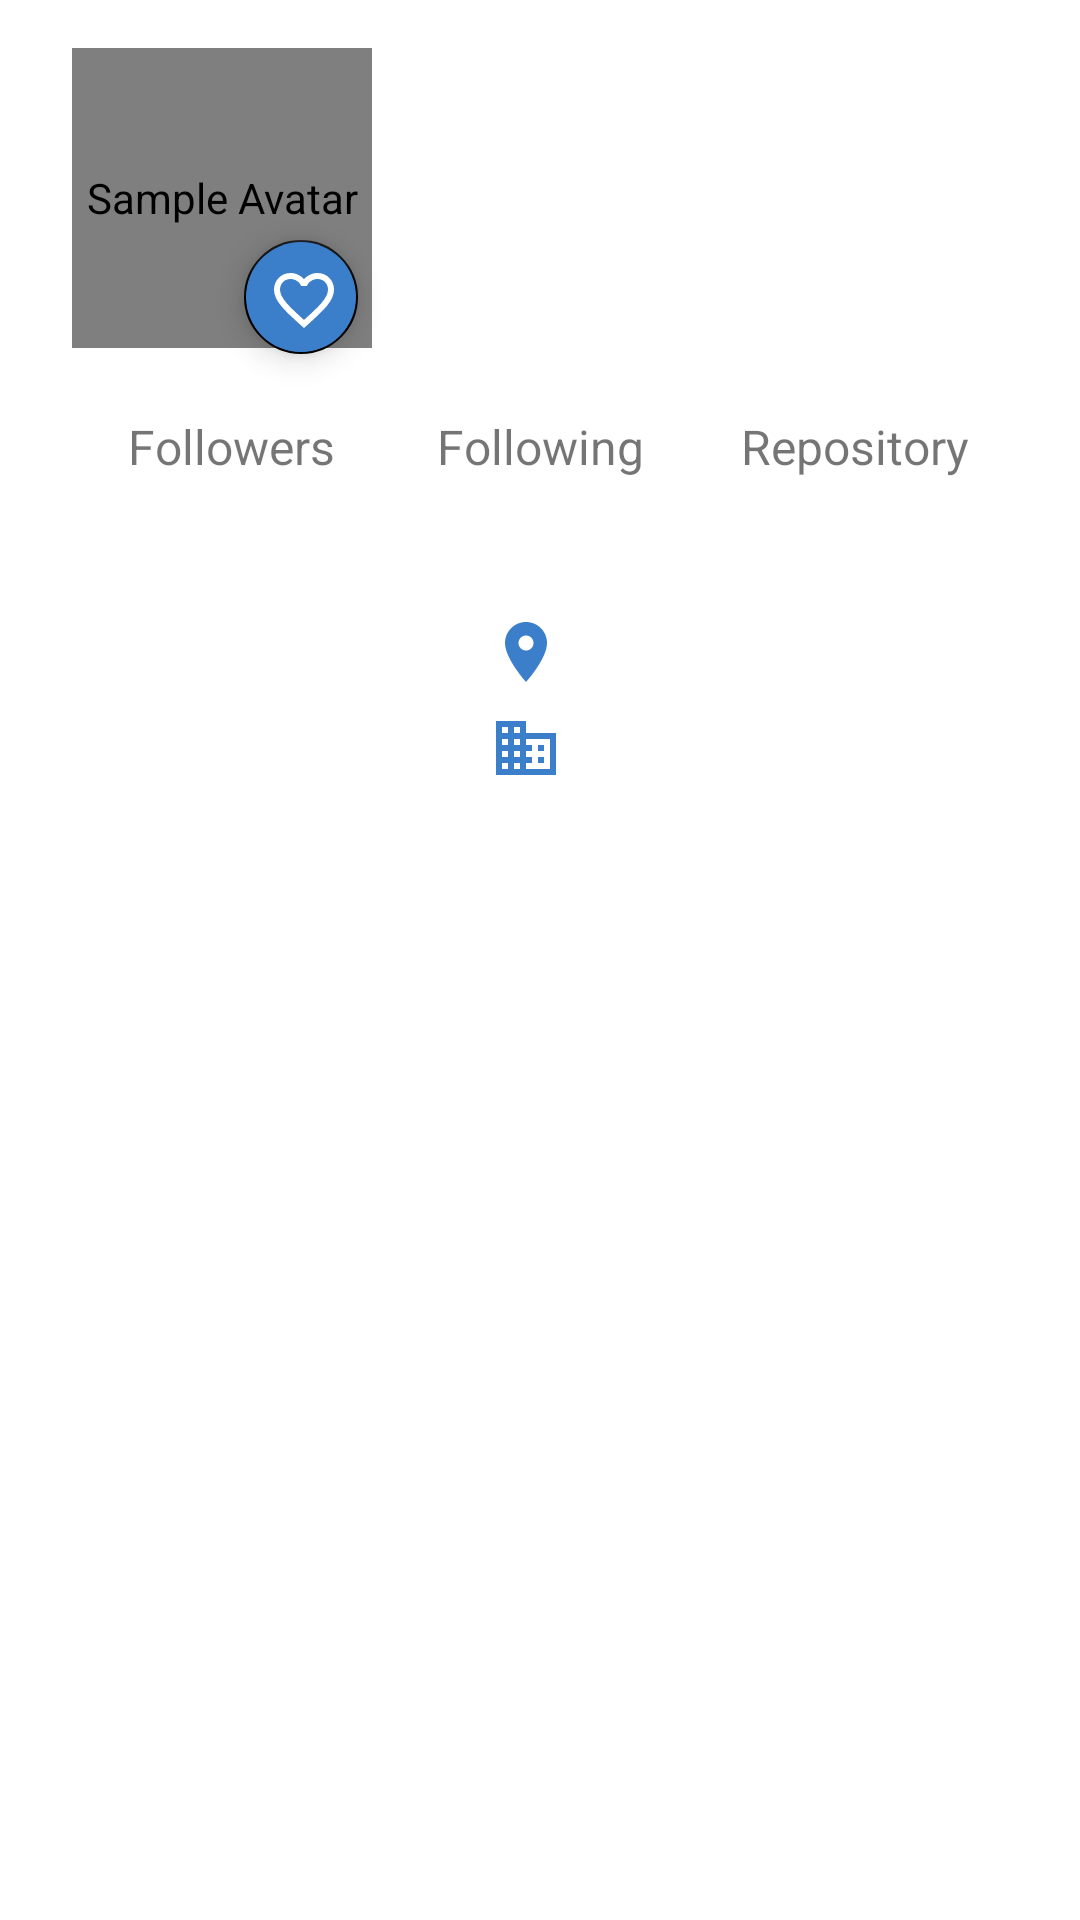

Write the Android layout XML for this screen, with the resource values it uses.
<!-- AndroidManifest.xml: application theme Theme.GithubUserSub3 -->
<!-- res/layout/activity_detail.xml -->
<?xml version="1.0" encoding="utf-8"?>
<androidx.constraintlayout.widget.ConstraintLayout xmlns:android="http://schemas.android.com/apk/res/android"
    xmlns:app="http://schemas.android.com/apk/res-auto"
    xmlns:tools="http://schemas.android.com/tools"
    android:layout_width="match_parent"
    android:layout_height="match_parent"
    tools:context=".ui.activity.DetailActivity">

    <de.hdodenhof.circleimageview.CircleImageView
        android:id="@+id/iv_avatar"
        android:layout_width="100dp"
        android:layout_height="100dp"
        android:layout_marginStart="24dp"
        android:layout_marginTop="16dp"
        android:contentDescription="@string/avatars_sample"
        app:layout_constraintEnd_toEndOf="parent"
        app:layout_constraintHorizontal_bias="0.0"
        app:layout_constraintStart_toStartOf="parent"
        app:layout_constraintTop_toTopOf="parent"
        tools:src="@tools:sample/avatars" />

    <com.google.android.material.floatingactionbutton.FloatingActionButton
        android:id="@+id/btn_fav"
        android:layout_width="38dp"
        android:layout_height="43dp"
        android:layout_marginTop="76dp"
        android:backgroundTint="@color/blue"
        android:contentDescription="@string/favorite"
        android:src="@drawable/ic_fav_border_blue"
        app:fabSize="mini"
        app:layout_constraintEnd_toEndOf="parent"
        app:layout_constraintHorizontal_bias="0.246"
        app:layout_constraintStart_toStartOf="parent"
        app:layout_constraintTop_toTopOf="parent"
        tools:ignore="TouchTargetSizeCheck" />

    <TextView
        android:id="@+id/tv_name"
        android:layout_width="match_parent"
        android:layout_height="wrap_content"
        android:layout_marginStart="145dp"
        android:layout_marginTop="8dp"
        android:layout_marginEnd="32dp"
        android:ellipsize="end"
        android:gravity="left"
        android:maxLines="1"
        android:singleLine="true"
        android:textSize="18sp"
        android:textStyle="bold"
        app:layout_constraintEnd_toEndOf="parent"
        app:layout_constraintHorizontal_bias="1.0"
        app:layout_constraintStart_toEndOf="@+id/iv_avatar"
        app:layout_constraintTop_toTopOf="@+id/iv_avatar"
        tools:text="@string/github_name" />

    <TextView
        android:id="@+id/tv_username"
        android:layout_width="wrap_content"
        android:layout_height="wrap_content"
        android:layout_marginTop="8dp"
        android:gravity="left"
        android:textSize="16sp"
        app:layout_constraintEnd_toEndOf="parent"
        app:layout_constraintHorizontal_bias="0.128"
        app:layout_constraintStart_toEndOf="@+id/iv_avatar"
        app:layout_constraintTop_toBottomOf="@+id/tv_name"
        tools:text="@string/github_username" />

    <TextView
        android:id="@+id/tv_followers"
        android:layout_width="wrap_content"
        android:layout_height="wrap_content"
        android:layout_marginTop="8dp"
        android:gravity="center"
        android:textSize="16sp"
        android:textStyle="bold"
        app:layout_constraintEnd_toStartOf="@+id/tv_following"
        app:layout_constraintStart_toStartOf="parent"
        app:layout_constraintTop_toBottomOf="@+id/tv_followers_label"
        tools:text="Followers" />

    <TextView
        android:id="@+id/tv_following"
        android:layout_width="wrap_content"
        android:layout_height="wrap_content"
        android:layout_marginTop="8dp"
        android:textStyle="bold"
        android:textSize="16sp"
        android:gravity="center"
        app:layout_constraintEnd_toEndOf="@+id/tv_following_label"
        app:layout_constraintStart_toStartOf="@+id/tv_following_label"
        app:layout_constraintTop_toBottomOf="@+id/tv_following_label"
        tools:text="Following" />

    <TextView
        android:id="@+id/tv_repository"
        android:layout_width="wrap_content"
        android:layout_height="wrap_content"
        android:layout_marginTop="8dp"
        android:textStyle="bold"
        android:textSize="16sp"
        android:gravity="center"
        app:layout_constraintEnd_toEndOf="parent"
        app:layout_constraintStart_toEndOf="@+id/tv_following"
        app:layout_constraintTop_toBottomOf="@+id/tv_repository_label"
        tools:text="Repository" />

    <TextView
        android:id="@+id/tv_followers_label"
        android:layout_width="wrap_content"
        android:layout_height="wrap_content"
        android:layout_marginTop="60dp"
        android:layout_marginEnd="32dp"
        android:textSize="16sp"
        android:gravity="center"
        android:text="@string/followers"
        app:layout_constraintEnd_toStartOf="@+id/tv_following_label"
        app:layout_constraintHorizontal_bias="0.957"
        app:layout_constraintStart_toStartOf="parent"
        app:layout_constraintTop_toBottomOf="@+id/tv_username" />

    <TextView
        android:id="@+id/tv_following_label"
        android:layout_width="wrap_content"
        android:layout_height="wrap_content"
        android:layout_marginTop="60dp"
        android:text="@string/following"
        android:textSize="16sp"
        android:gravity="center"
        app:layout_constraintEnd_toEndOf="parent"
        app:layout_constraintStart_toStartOf="parent"
        app:layout_constraintTop_toBottomOf="@+id/tv_username" />


    <TextView
        android:id="@+id/tv_repository_label"
        android:layout_width="wrap_content"
        android:layout_height="wrap_content"
        android:layout_marginStart="32dp"
        android:layout_marginTop="60dp"
        android:text="@string/repository"
        android:textSize="16sp"
        android:gravity="center"
        app:layout_constraintEnd_toEndOf="parent"
        app:layout_constraintHorizontal_bias="0.0"
        app:layout_constraintStart_toEndOf="@+id/tv_following_label"
        app:layout_constraintTop_toBottomOf="@+id/tv_username" />

    <TextView
        android:id="@+id/tv_location"
        android:layout_width="wrap_content"
        android:layout_height="wrap_content"
        android:layout_marginHorizontal="16dp"
        android:layout_marginTop="16dp"
        android:drawablePadding="8dp"
        android:gravity="center"
        android:textSize="16sp"
        app:drawableLeftCompat="@drawable/ic_location"
        app:layout_constraintEnd_toEndOf="parent"
        app:layout_constraintHorizontal_bias="0.498"
        app:layout_constraintStart_toStartOf="parent"
        app:layout_constraintTop_toBottomOf="@+id/tv_following"
        tools:text="@string/location" />

    <TextView
        android:id="@+id/tv_company"
        android:layout_width="wrap_content"
        android:layout_height="wrap_content"
        android:layout_marginHorizontal="16dp"
        android:layout_marginTop="8dp"
        android:drawablePadding="8dp"
        android:gravity="center"
        android:textSize="16sp"
        app:drawableLeftCompat="@drawable/ic_work"
        app:layout_constraintEnd_toEndOf="parent"
        app:layout_constraintHorizontal_bias="0.498"
        app:layout_constraintStart_toStartOf="parent"
        app:layout_constraintTop_toBottomOf="@+id/tv_location"
        tools:text="@string/company" />

    <ProgressBar
        android:id="@+id/progressBarDetail"
        style="?android:attr/progressBarStyle"
        android:layout_width="wrap_content"
        android:layout_height="wrap_content"
        android:indeterminateTint="@color/blue"
        android:visibility="gone"
        app:layout_constraintBottom_toBottomOf="parent"
        app:layout_constraintEnd_toEndOf="parent"
        app:layout_constraintHorizontal_bias="0.498"
        app:layout_constraintStart_toStartOf="parent"
        app:layout_constraintTop_toTopOf="parent"
        app:layout_constraintVertical_bias="0.386"
        tools:visibility="visible" />

    <com.google.android.material.tabs.TabLayout
        android:id="@+id/tab_layout"
        android:layout_width="match_parent"
        android:layout_height="wrap_content"
        android:layout_marginTop="48dp"
        app:layout_constraintBottom_toTopOf="@id/view_pager"
        app:layout_constraintEnd_toEndOf="parent"
        app:layout_constraintStart_toStartOf="parent"
        app:layout_constraintTop_toBottomOf="@id/tv_company"
        app:tabIndicatorColor="@color/blue"
        app:tabSelectedTextColor="@color/blue" />

    <androidx.viewpager2.widget.ViewPager2
        android:id="@+id/view_pager"
        android:layout_width="match_parent"
        android:layout_height="0dp"
        android:layout_weight="1"
        app:layout_constraintBottom_toBottomOf="parent"
        app:layout_constraintTop_toBottomOf="@id/tab_layout" />

    <androidx.constraintlayout.widget.Guideline
        android:id="@+id/gl_vertical"
        android:layout_width="wrap_content"
        android:layout_height="wrap_content"
        android:orientation="vertical"
        app:layout_constraintGuide_end="206dp" />

</androidx.constraintlayout.widget.ConstraintLayout>
<!-- resources referenced by this layout -->
<resources>
  <color name="blue">#3B7FCA</color>
  <!-- drawable ic_fav_border_blue (drawable) -->
  <vector android:height="24dp" android:tint="#3B7FCA"
      android:viewportHeight="24" android:viewportWidth="24"
      android:width="24dp" xmlns:android="http://schemas.android.com/apk/res/android">
      <path android:fillColor="@android:color/white" android:pathData="M16.5,3c-1.74,0 -3.41,0.81 -4.5,2.09C10.91,3.81 9.24,3 7.5,3 4.42,3 2,5.42 2,8.5c0,3.78 3.4,6.86 8.55,11.54L12,21.35l1.45,-1.32C18.6,15.36 22,12.28 22,8.5 22,5.42 19.58,3 16.5,3zM12.1,18.55l-0.1,0.1 -0.1,-0.1C7.14,14.24 4,11.39 4,8.5 4,6.5 5.5,5 7.5,5c1.54,0 3.04,0.99 3.57,2.36h1.87C13.46,5.99 14.96,5 16.5,5c2,0 3.5,1.5 3.5,3.5 0,2.89 -3.14,5.74 -7.9,10.05z"/>
  </vector>
  <!-- drawable ic_location (drawable) -->
  <vector android:height="24dp" android:tint="#3B7FCA"
      android:viewportHeight="24" android:viewportWidth="24"
      android:width="24dp" xmlns:android="http://schemas.android.com/apk/res/android">
      <path android:fillColor="@android:color/white" android:pathData="M12,2C8.13,2 5,5.13 5,9c0,5.25 7,13 7,13s7,-7.75 7,-13c0,-3.87 -3.13,-7 -7,-7zM12,11.5c-1.38,0 -2.5,-1.12 -2.5,-2.5s1.12,-2.5 2.5,-2.5 2.5,1.12 2.5,2.5 -1.12,2.5 -2.5,2.5z"/>
  </vector>
  <!-- drawable ic_work (drawable) -->
  <vector android:height="24dp" android:tint="#3B7FCA"
      android:viewportHeight="24" android:viewportWidth="24"
      android:width="24dp" xmlns:android="http://schemas.android.com/apk/res/android">
      <path android:fillColor="@android:color/white" android:pathData="M12,7L12,3L2,3v18h20L22,7L12,7zM6,19L4,19v-2h2v2zM6,15L4,15v-2h2v2zM6,11L4,11L4,9h2v2zM6,7L4,7L4,5h2v2zM10,19L8,19v-2h2v2zM10,15L8,15v-2h2v2zM10,11L8,11L8,9h2v2zM10,7L8,7L8,5h2v2zM20,19h-8v-2h2v-2h-2v-2h2v-2h-2L12,9h8v10zM18,11h-2v2h2v-2zM18,15h-2v2h2v-2z"/>
  </vector>
  <string name="avatars_sample">Sample Avatar</string>
  <string name="company">Company</string>
  <string name="favorite">Favorite</string>
  <string name="followers">Followers</string>
  <string name="following">Following</string>
  <string name="github_name">Github Name</string>
  <string name="github_username">Github Username</string>
  <string name="location">Location</string>
  <string name="repository">Repository</string>
  <style name="Theme.GithubUserSub3" parent="Theme.MaterialComponents.DayNight.DarkActionBar">
          
          <item name="colorPrimary">@color/blue</item>
          <item name="colorPrimaryVariant">@color/black</item>
          <item name="colorOnPrimary">@color/white</item>
          
          <item name="colorSecondary">@color/black</item>
          <item name="colorSecondaryVariant">@color/black_200</item>
          <item name="colorOnSecondary">@color/white</item>
          
          <item name="android:statusBarColor" tools:targetApi="l">?attr/colorPrimaryVariant</item>
          
      </style>
  <color name="black">#000000</color>
  <color name="white">#FFFFFF</color>
  <color name="black_200">#24292D</color>
</resources>
